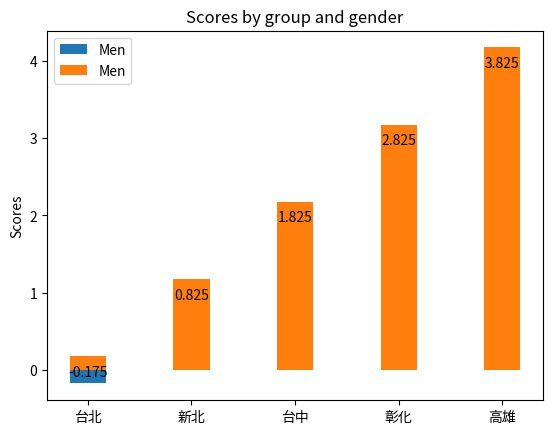

Source code (Python):
import matplotlib
import matplotlib.pyplot as plt
import numpy as np


# labels = ['G1', 'G2', 'G3', 'G4', 'G5'] #標題
df1_col_name = ["台北", "新北", "台中", "彰化", "高雄"]
df1_Taiwan_ans = [2.34, 3.4, 3.8, 3.5, 2.7]

# women_means = [25, 32, 34, 20, 25]
x = np.arange(len(df1_col_name))  # the label locations
print(x/0.35)
width = 0.35  # the width of the bars
fig, ax = plt.subplots()
rects1 = ax.bar(df1_col_name,x- width/2,  width, label='Men')
rects2 = ax.bar(df1_col_name,x+ width/2,  width, label='Men')
# rects1 = ax.bar(x - width/2, men_means, width, label='Men')
# rects2 = ax.bar(x + width/2, women_means, width, label='Women')

# Add some text for labels, title and custom x-axis tick labels, etc.
ax.set_ylabel('Scores')
ax.set_title('Scores by group and gender')
# ax.set_xticks(x)
# ax.set_xticklabels(labels)
ax.legend()


def autolabel(rects):
    """Attach a text label above each bar in *rects*, displaying its height."""
    for rect in rects:
        height = rect.get_height()
        ax.annotate('{}'.format(height),
                    xy=(rect.get_x() + rect.get_width() / 2, height),
                    xytext=(0, 3),  # 3 points vertical offset
                    textcoords="offset points",
                    ha='center', va='bottom')


autolabel(rects1)
# autolabel(rects2)

# fig.tight_layout()

# plt.show()